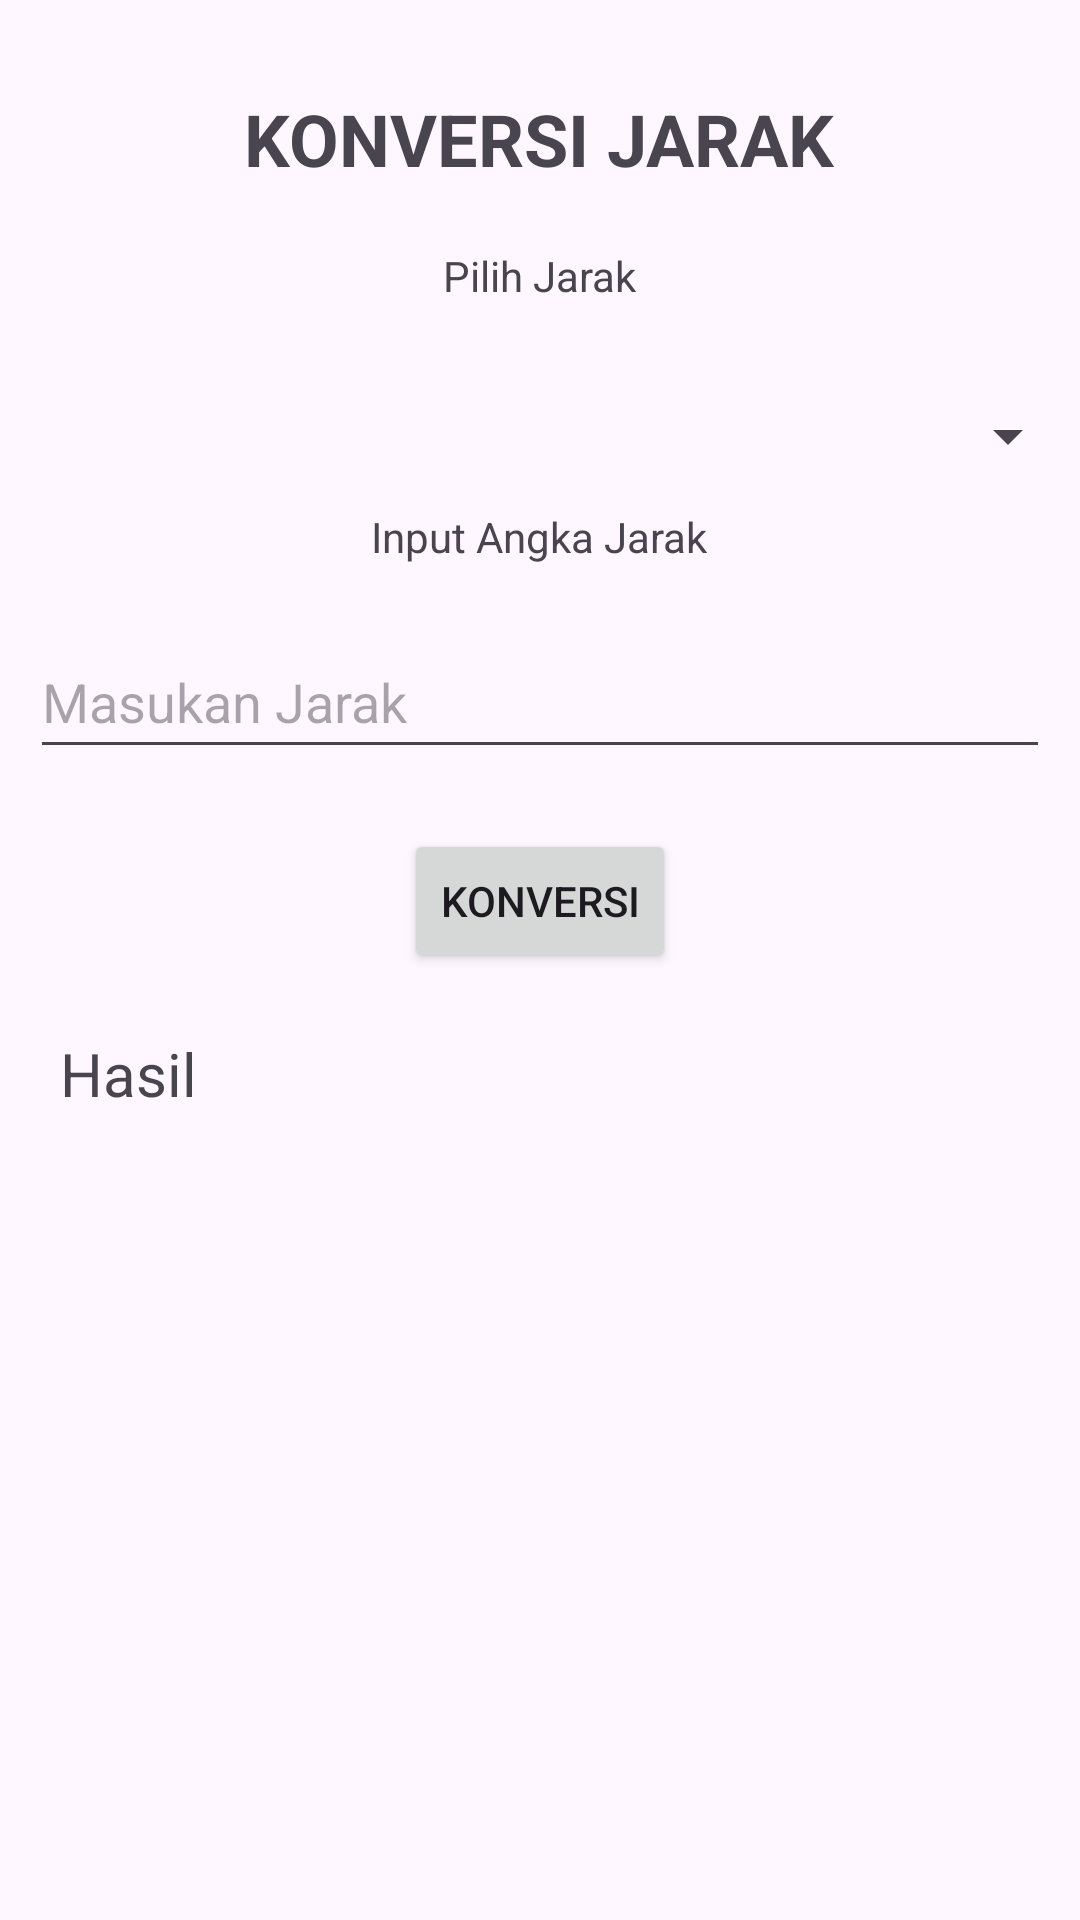

Produce the Android XML layout that renders to this screen, including the resource entries it uses.
<!-- AndroidManifest.xml: application theme Theme.Tumbal -->
<!-- res/layout/activity_distance.xml -->
<?xml version="1.0" encoding="utf-8"?>
<RelativeLayout xmlns:android="http://schemas.android.com/apk/res/android"
    xmlns:tools="http://schemas.android.com/tools"
    android:layout_width="match_parent"
    android:layout_height="match_parent"
    tools:context=".MainActivity">

    <TextView
        android:id="@+id/textViewHeader"
        android:layout_width="wrap_content"
        android:layout_height="wrap_content"
        android:layout_centerHorizontal="true"
        android:layout_marginTop="30dp"
        android:text="KONVERSI JARAK"
        android:textSize="24sp"
        android:textStyle="bold" />

    
    <TextView
        android:id="@+id/textViewSelect"
        android:layout_width="wrap_content"
        android:layout_height="wrap_content"
        android:layout_below="@id/textViewHeader"
        android:layout_centerHorizontal="true"
        android:layout_marginTop="20dp"
        android:text="Pilih Jarak" />

    <Spinner
        android:id="@+id/spinnerConversionType"
        android:layout_width="360dp"
        android:layout_height="wrap_content"
        android:layout_below="@id/textViewSelect"
        android:layout_centerHorizontal="true"
        android:layout_marginTop="20dp"
        android:minHeight="48dp" />

    
    <TextView
        android:id="@+id/textViewInput"
        android:layout_width="wrap_content"
        android:layout_height="wrap_content"
        android:layout_below="@id/spinnerConversionType"
        android:layout_centerHorizontal="true"
        android:text="Input Angka Jarak" />

    <EditText
        android:id="@+id/editTextValue"
        android:layout_width="359dp"
        android:layout_height="wrap_content"
        android:layout_below="@id/textViewInput"
        android:layout_centerHorizontal="true"
        android:layout_marginStart="20dp"
        android:layout_marginTop="20dp"
        android:hint="Masukan Jarak"
        android:inputType="numberDecimal"
        android:minHeight="48dp"
        android:autofillHints="" />

    <Button
        android:id="@+id/buttonConvert"
        android:layout_width="wrap_content"
        android:layout_height="wrap_content"
        android:layout_below="@id/editTextValue"
        android:layout_centerHorizontal="true"
        android:layout_marginTop="20dp"
        android:text="@string/konversie" />

    <TextView
        android:id="@+id/textViewResult"
        android:layout_width="wrap_content"
        android:layout_height="wrap_content"
        android:layout_below="@id/buttonConvert"
        android:layout_marginStart="20dp"
        android:layout_marginTop="20dp"
        android:text="@string/eee"
        android:textSize="20sp" />

</RelativeLayout>
<!-- resources referenced by this layout -->
<resources>
  <string name="eee">Hasil</string>
  <string name="konversie">Konversi</string>
  <style name="Theme.Tumbal" parent="Base.Theme.Tumbal" />
  <style name="Base.Theme.Tumbal" parent="Theme.Material3.DayNight.NoActionBar">
          
          
      </style>
</resources>
